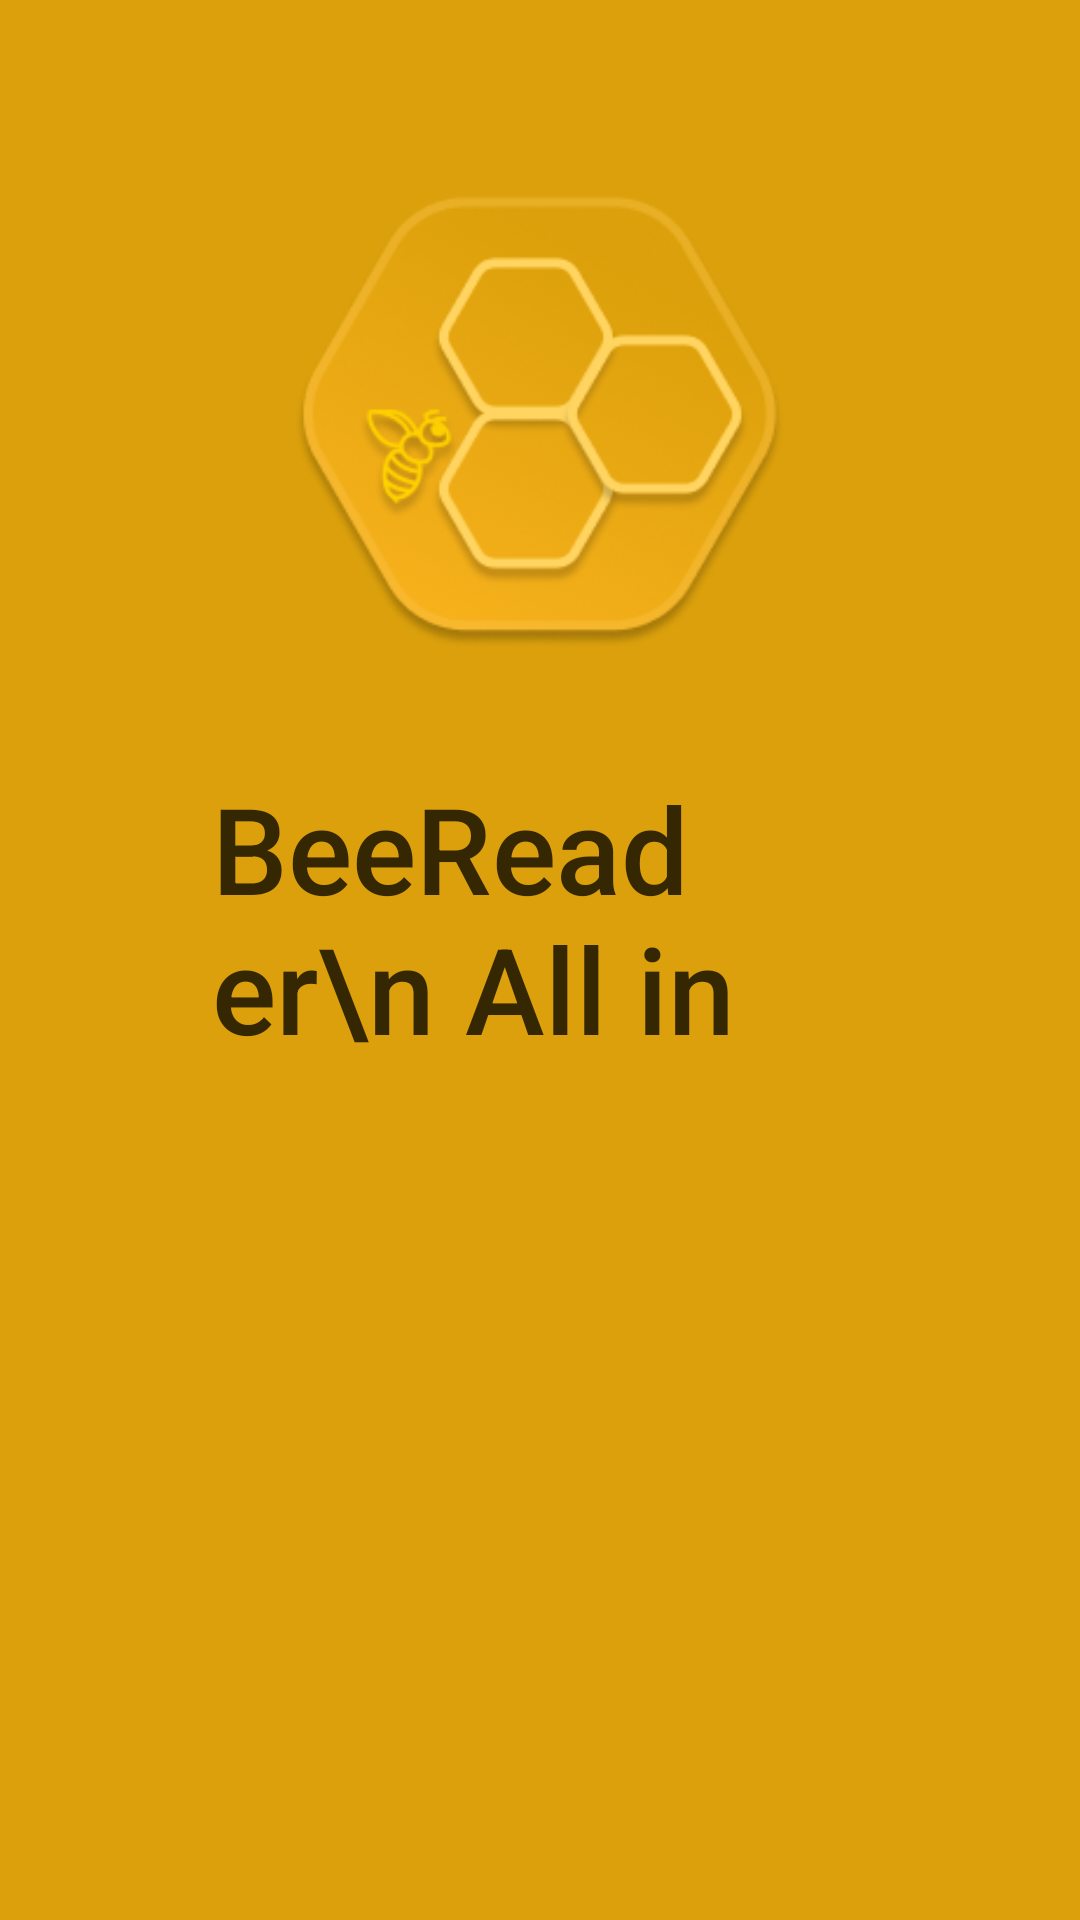

Android layout source for this screen:
<!-- AndroidManifest.xml: application theme Theme.Beereader -->
<!-- res/layout/activity_splashscreen.xml -->
<?xml version="1.0" encoding="utf-8"?>
<androidx.constraintlayout.widget.ConstraintLayout
    xmlns:android="http://schemas.android.com/apk/res/android"
    xmlns:app="http://schemas.android.com/apk/res-auto"
    xmlns:tools="http://schemas.android.com/tools"
    android:layout_width="match_parent"
    android:layout_height="match_parent"
    android:background="#DBA00B"
    tools:context=".SplashScreen">


    <ImageView
        android:id="@+id/imageView"
        android:layout_width="228dp"
        android:layout_height="220dp"
        android:layout_marginTop="32dp"
        android:src="@drawable/logo"
        app:layout_constraintEnd_toEndOf="parent"
        app:layout_constraintStart_toStartOf="parent"
        app:layout_constraintTop_toTopOf="parent" />

    <TextView
        android:id="@+id/textView2"
        android:layout_width="218dp"
        android:layout_height="113dp"
        android:layout_marginTop="4dp"
        android:fontFamily="sans-serif-medium"
        android:text="BeeReader\n All in one"
        android:textColor="#362703"
        android:textSize="40sp"
        app:layout_constraintEnd_toEndOf="parent"
        app:layout_constraintHorizontal_bias="0.497"
        app:layout_constraintStart_toStartOf="parent"
        app:layout_constraintTop_toBottomOf="@+id/imageView" />

    <ImageView
        android:id="@+id/imageView2"
        android:layout_width="256dp"
        android:layout_height="231dp"
        android:layout_marginTop="24dp"
        android:src="@drawable/pochita"
        app:layout_constraintEnd_toEndOf="parent"
        app:layout_constraintStart_toStartOf="parent"
        app:layout_constraintTop_toBottomOf="@+id/textView2" />


</androidx.constraintlayout.widget.ConstraintLayout>
<!-- resources referenced by this layout -->
<resources>
  <!-- drawable logo: png bitmap (drawable-v24, 44842 bytes) -->
  <style name="Theme.Beereader" parent="Theme.MaterialComponents.DayNight.DarkActionBar">
          
          <item name="colorPrimary">@color/purple_500</item>
          <item name="colorPrimaryVariant">@color/purple_700</item>
          <item name="colorOnPrimary">@color/white</item>
          
          <item name="colorSecondary">@color/teal_200</item>
          <item name="colorSecondaryVariant">@color/teal_700</item>
          <item name="colorOnSecondary">@color/black</item>
          
          <item name="android:statusBarColor" tools:targetApi="l">?attr/colorPrimaryVariant</item>
          
      </style>
  <!-- not gathered from this repository: default colours our renderer supplied (Android Studio template values) -->
  <color name="purple_500">#FF6200EE</color>
  <color name="purple_700">#FF3700B3</color>
  <color name="teal_200">#FF03DAC5</color>
  <color name="teal_700">#FF018786</color>
  <color name="black">#FF000000</color>
  <color name="white">#FFFFFFFF</color>
</resources>
